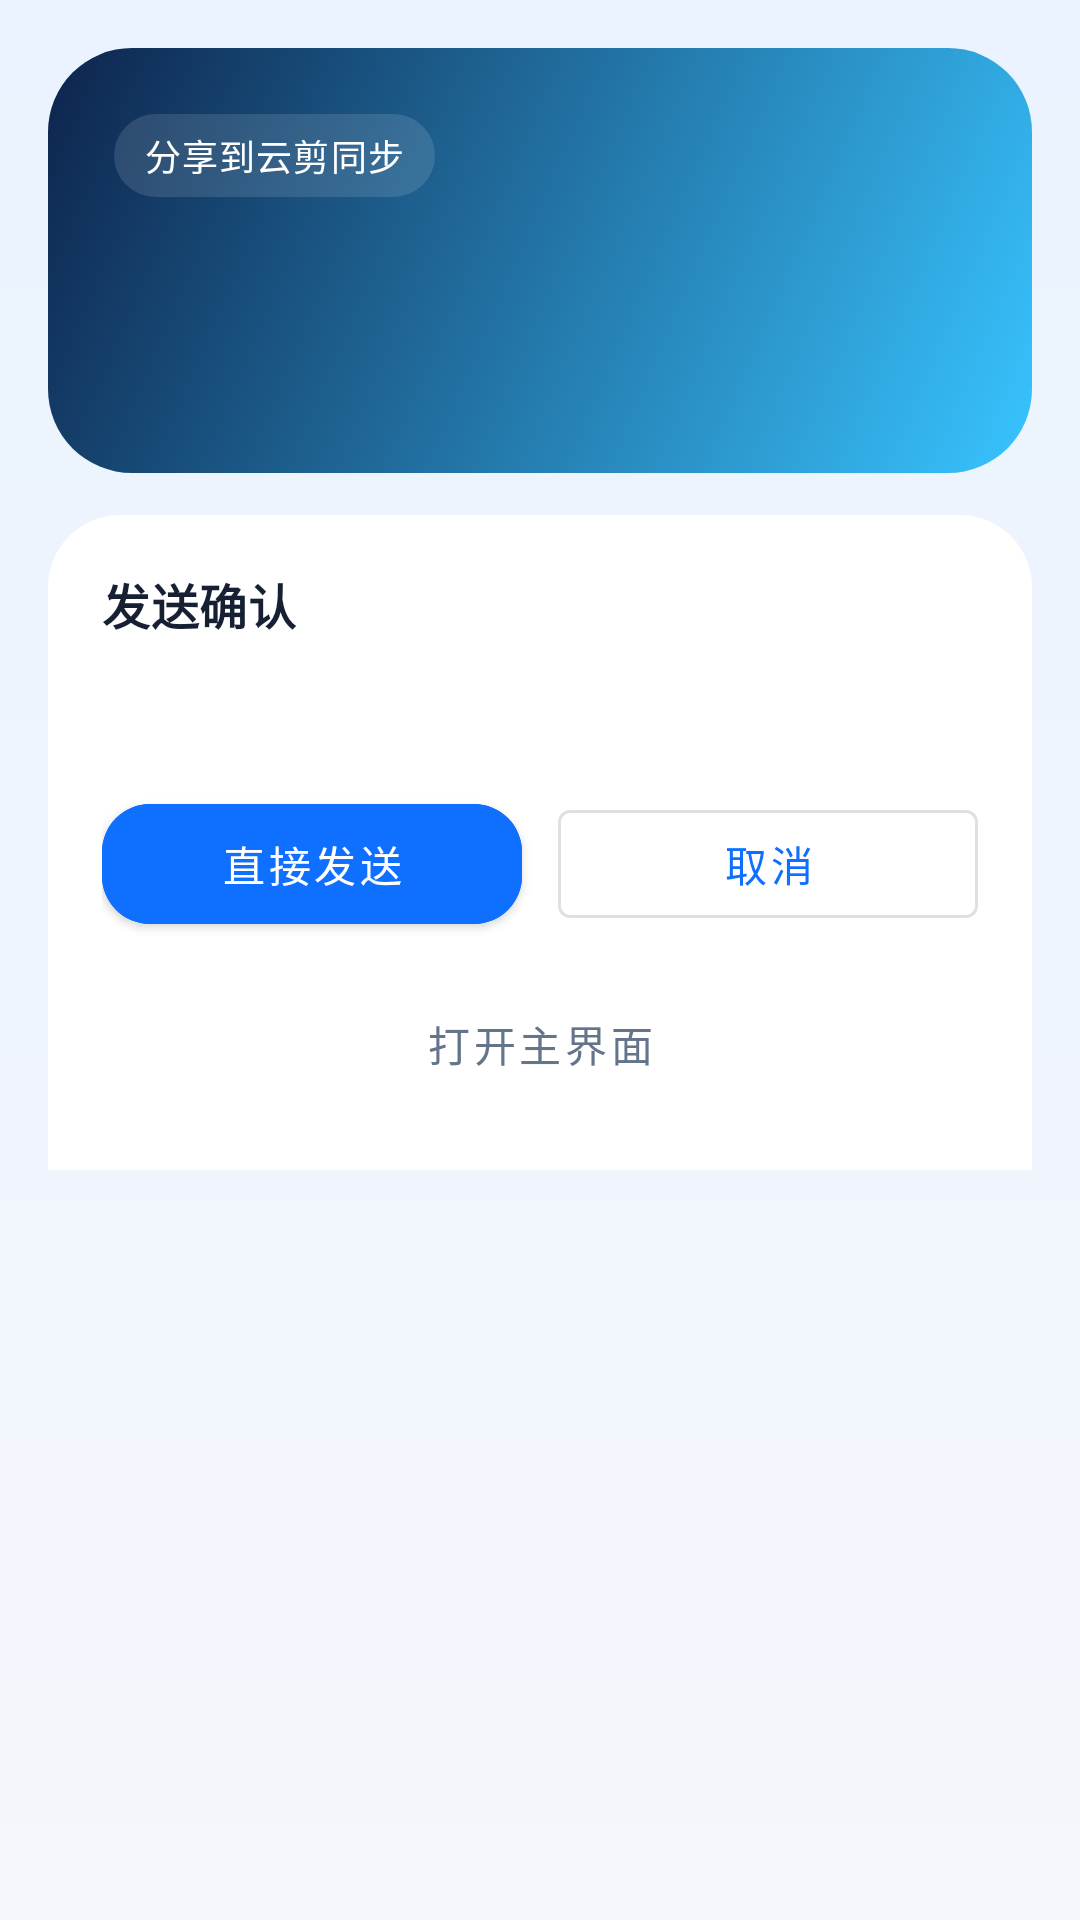

Reconstruct the res/layout file that produces this screen, plus the resources it refers to.
<!-- AndroidManifest.xml: application theme Theme.CloudClipboardSync -->
<!-- res/layout/activity_share_receive.xml -->
<?xml version="1.0" encoding="utf-8"?>
<ScrollView xmlns:android="http://schemas.android.com/apk/res/android"
    android:layout_width="match_parent"
    android:layout_height="match_parent"
    android:background="@drawable/app_background"
    android:fillViewport="true">

    <LinearLayout
        android:layout_width="match_parent"
        android:layout_height="wrap_content"
        android:orientation="vertical"
        android:padding="16dp">

        <LinearLayout
            android:layout_width="match_parent"
            android:layout_height="wrap_content"
            android:background="@drawable/status_panel_background"
            android:orientation="vertical"
            android:padding="22dp">

            <TextView
                android:layout_width="wrap_content"
                android:layout_height="wrap_content"
                android:background="@drawable/status_badge_background"
                android:paddingStart="10dp"
                android:paddingTop="5dp"
                android:paddingEnd="10dp"
                android:paddingBottom="5dp"
                android:text="@string/share_receive_badge"
                android:textAppearance="@style/TextAppearance.MaterialComponents.Caption"
                android:textColor="@android:color/white" />

            <TextView
                android:id="@+id/shareTitleText"
                android:layout_width="match_parent"
                android:layout_height="wrap_content"
                android:layout_marginTop="14dp"
                android:textAppearance="@style/TextAppearance.MaterialComponents.Headline6"
                android:textColor="@android:color/white"
                android:textStyle="bold" />

            <TextView
                android:id="@+id/shareSummaryText"
                android:layout_width="match_parent"
                android:layout_height="wrap_content"
                android:layout_marginTop="10dp"
                android:textAppearance="@style/TextAppearance.MaterialComponents.Body2"
                android:textColor="#E8F1FF" />
        </LinearLayout>

        <LinearLayout
            android:layout_width="match_parent"
            android:layout_height="wrap_content"
            android:layout_marginTop="14dp"
            android:background="@drawable/content_panel_background"
            android:orientation="vertical"
            android:padding="18dp">

            <TextView
                android:layout_width="wrap_content"
                android:layout_height="wrap_content"
                android:text="@string/share_receive_detail_title"
                android:textAppearance="@style/TextAppearance.MaterialComponents.Subtitle1"
                android:textColor="@color/cc_text"
                android:textStyle="bold" />

            <TextView
                android:id="@+id/shareDetailText"
                android:layout_width="match_parent"
                android:layout_height="wrap_content"
                android:layout_marginTop="12dp"
                android:textAppearance="@style/TextAppearance.MaterialComponents.Body2"
                android:textColor="@color/cc_text_muted" />

            <TextView
                android:id="@+id/shareProgressText"
                android:layout_width="match_parent"
                android:layout_height="wrap_content"
                android:layout_marginTop="12dp"
                android:textAppearance="@style/TextAppearance.MaterialComponents.Body2"
                android:textColor="@color/cc_primary"
                android:visibility="gone" />

            <LinearLayout
                android:layout_width="match_parent"
                android:layout_height="wrap_content"
                android:layout_marginTop="18dp"
                android:orientation="horizontal">

                <com.google.android.material.button.MaterialButton
                    android:id="@+id/shareSendButton"
                    android:layout_width="0dp"
                    android:layout_height="wrap_content"
                    android:layout_weight="1"
                    android:backgroundTint="@color/cc_primary"
                    android:text="@string/share_receive_send_button" />

                <com.google.android.material.button.MaterialButton
                    android:id="@+id/shareCancelButton"
                    style="@style/Widget.MaterialComponents.Button.OutlinedButton"
                    android:layout_width="0dp"
                    android:layout_height="wrap_content"
                    android:layout_marginStart="12dp"
                    android:layout_weight="1"
                    android:text="@string/share_receive_cancel_button"
                    android:textColor="@color/cc_primary" />
            </LinearLayout>

            <com.google.android.material.button.MaterialButton
                android:id="@+id/shareOpenAppButton"
                style="@style/Widget.MaterialComponents.Button.TextButton"
                android:layout_width="match_parent"
                android:layout_height="wrap_content"
                android:layout_marginTop="10dp"
                android:text="@string/share_receive_open_app_button"
                android:textColor="@color/cc_text_muted" />
        </LinearLayout>
    </LinearLayout>
</ScrollView>
<!-- resources referenced by this layout -->
<resources>
  <color name="cc_primary">#0F6FFF</color>
  <color name="cc_text">#172033</color>
  <color name="cc_text_muted">#64748B</color>
  <!-- drawable app_background (drawable) -->
  <?xml version="1.0" encoding="utf-8"?>
  <shape xmlns:android="http://schemas.android.com/apk/res/android">
      <gradient
          android:angle="270"
          android:endColor="@color/cc_surface"
          android:startColor="#EAF3FF" />
  </shape>
  <!-- drawable content_panel_background (drawable) -->
  <?xml version="1.0" encoding="utf-8"?>
  <shape xmlns:android="http://schemas.android.com/apk/res/android">
      <solid android:color="@color/cc_panel" />
      <corners
          android:topLeftRadius="24dp"
          android:topRightRadius="24dp"
          android:bottomLeftRadius="0dp"
          android:bottomRightRadius="0dp" />
  </shape>
  <!-- drawable status_badge_background (drawable) -->
  <?xml version="1.0" encoding="utf-8"?>
  <shape xmlns:android="http://schemas.android.com/apk/res/android">
      <solid android:color="#1FFFFFFF" />
      <corners android:radius="999dp" />
  </shape>
  <!-- drawable status_panel_background (drawable) -->
  <?xml version="1.0" encoding="utf-8"?>
  <shape xmlns:android="http://schemas.android.com/apk/res/android">
      <gradient
          android:angle="315"
          android:endColor="@color/cc_hero_bottom"
          android:startColor="@color/cc_primary_deep" />
      <corners android:radius="28dp" />
  </shape>
  <string name="share_receive_badge">分享到云剪同步</string>
  <string name="share_receive_cancel_button">取消</string>
  <string name="share_receive_detail_title">发送确认</string>
  <string name="share_receive_open_app_button">打开主界面</string>
  <string name="share_receive_send_button">直接发送</string>
  <color name="cc_surface">#F4F7FB</color>
  <color name="cc_panel">#FFFFFFFF</color>
  <color name="cc_hero_bottom">#38C4FF</color>
  <color name="cc_primary_deep">#0D244C</color>
  <color name="cc_primary_dark">#0A4FCC</color>
  <color name="cc_secondary">#16B39A</color>
  <style name="Widget.CloudClipboardSync.Button" parent="Widget.MaterialComponents.Button">
          <item name="cornerRadius">16dp</item>
          <item name="android:minHeight">52dp</item>
          <item name="android:textAllCaps">false</item>
          <item name="rippleColor">@color/cc_primary_soft</item>
      </style>
  <style name="Widget.CloudClipboardSync.Card" parent="Widget.MaterialComponents.CardView">
          <item name="cardBackgroundColor">@color/cc_panel</item>
          <item name="cardCornerRadius">24dp</item>
          <item name="cardElevation">0dp</item>
          <item name="strokeColor">@color/cc_divider</item>
          <item name="strokeWidth">1dp</item>
      </style>
  <style name="Widget.CloudClipboardSync.TextInputLayout" parent="Widget.MaterialComponents.TextInputLayout.OutlinedBox.Dense">
          <item name="boxBackgroundMode">outline</item>
          <item name="boxCornerRadiusTopStart">18dp</item>
          <item name="boxCornerRadiusTopEnd">18dp</item>
          <item name="boxCornerRadiusBottomStart">18dp</item>
          <item name="boxCornerRadiusBottomEnd">18dp</item>
          <item name="boxStrokeColor">@color/cc_divider</item>
          <item name="hintTextColor">@color/cc_text_muted</item>
      </style>
  <color name="cc_primary_soft">#EAF2FF</color>
  <color name="cc_divider">#DCE4F0</color>
</resources>
